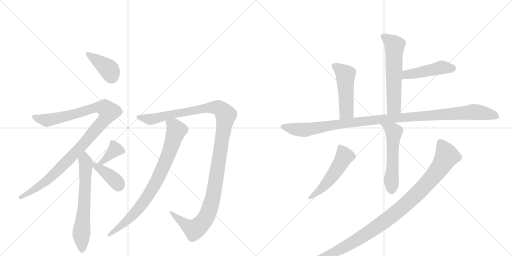
t = 0.00 s
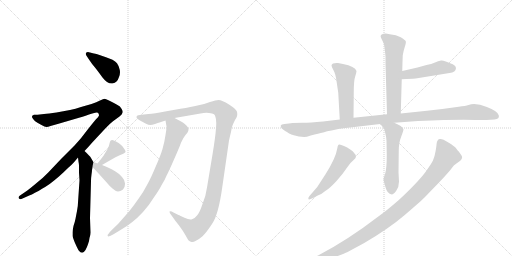
t = 2.29 s
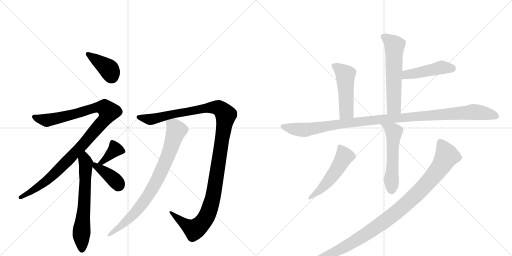
t = 4.57 s
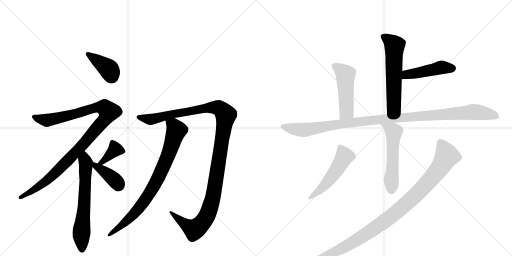
t = 6.85 s
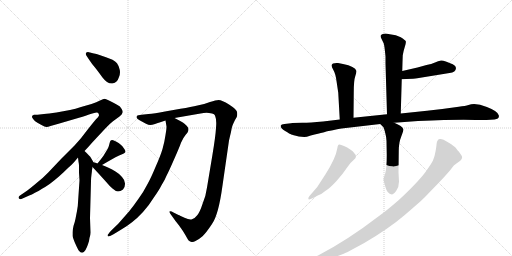
t = 9.14 s
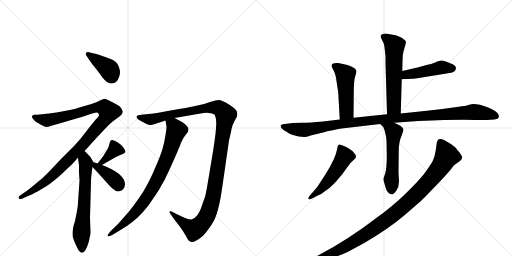
t = 11.42 s

The animated SVG that drew these frames (rendered in a browser with its animation timeline set to each time). Animation: 14 CSS @keyframes rules; one cycle of 11.42 s.

<svg version="1.1" viewBox="0 0 2048 1024" xmlns="http://www.w3.org/2000/svg">
  <g stroke="lightgray" stroke-dasharray="1,1" stroke-width="1" transform="scale(4, 4)">
    <line x1="0" y1="0" x2="256" y2="256"></line>
    <line x1="256" y1="0" x2="0" y2="256"></line>
    <line x1="128" y1="0" x2="128" y2="256"></line>
    <line x1="0" y1="128" x2="256" y2="128"></line>
    <line x1="256" y1="0" x2="512" y2="256"></line>
    <line x1="512" y1="0" x2="256" y2="256"></line>
    <line x1="384" y1="0" x2="384" y2="256"></line>
    <line x1="256" y1="128" x2="512" y2="128"></line>
  </g>
<g transform="scale(1, -1) translate(0, -850)">
   <style type="text/css">
    @keyframes keyframes0 {
      from {
       stroke: black;
       stroke-dashoffset: 399;
       stroke-width: 128;
       }
       56% {
       animation-timing-function: step-end;
       stroke: black;
       stroke-dashoffset: 0;
       stroke-width: 128;
       }
       to {
       stroke: black;
       stroke-width: 1024;
       }
       }
       #make-me-a-hanzi-animation-0 {
         animation: keyframes0 0.574707s both;
         animation-delay: 0.000000s;
         animation-timing-function: linear;
       }
    @keyframes keyframes1 {
      from {
       stroke: black;
       stroke-dashoffset: 1066;
       stroke-width: 128;
       }
       78% {
       animation-timing-function: step-end;
       stroke: black;
       stroke-dashoffset: 0;
       stroke-width: 128;
       }
       to {
       stroke: black;
       stroke-width: 1024;
       }
       }
       #make-me-a-hanzi-animation-1 {
         animation: keyframes1 1.117513s both;
         animation-delay: 0.574707s;
         animation-timing-function: linear;
       }
    @keyframes keyframes2 {
      from {
       stroke: black;
       stroke-dashoffset: 645;
       stroke-width: 128;
       }
       68% {
       animation-timing-function: step-end;
       stroke: black;
       stroke-dashoffset: 0;
       stroke-width: 128;
       }
       to {
       stroke: black;
       stroke-width: 1024;
       }
       }
       #make-me-a-hanzi-animation-2 {
         animation: keyframes2 0.774902s both;
         animation-delay: 1.692220s;
         animation-timing-function: linear;
       }
    @keyframes keyframes3 {
      from {
       stroke: black;
       stroke-dashoffset: 378;
       stroke-width: 128;
       }
       55% {
       animation-timing-function: step-end;
       stroke: black;
       stroke-dashoffset: 0;
       stroke-width: 128;
       }
       to {
       stroke: black;
       stroke-width: 1024;
       }
       }
       #make-me-a-hanzi-animation-3 {
         animation: keyframes3 0.557617s both;
         animation-delay: 2.467122s;
         animation-timing-function: linear;
       }
    @keyframes keyframes4 {
      from {
       stroke: black;
       stroke-dashoffset: 391;
       stroke-width: 128;
       }
       56% {
       animation-timing-function: step-end;
       stroke: black;
       stroke-dashoffset: 0;
       stroke-width: 128;
       }
       to {
       stroke: black;
       stroke-width: 1024;
       }
       }
       #make-me-a-hanzi-animation-4 {
         animation: keyframes4 0.568197s both;
         animation-delay: 3.024740s;
         animation-timing-function: linear;
       }
    @keyframes keyframes5 {
      from {
       stroke: black;
       stroke-dashoffset: 1230;
       stroke-width: 128;
       }
       80% {
       animation-timing-function: step-end;
       stroke: black;
       stroke-dashoffset: 0;
       stroke-width: 128;
       }
       to {
       stroke: black;
       stroke-width: 1024;
       }
       }
       #make-me-a-hanzi-animation-5 {
         animation: keyframes5 1.250977s both;
         animation-delay: 3.592936s;
         animation-timing-function: linear;
       }
    @keyframes keyframes6 {
      from {
       stroke: black;
       stroke-dashoffset: 818;
       stroke-width: 128;
       }
       73% {
       animation-timing-function: step-end;
       stroke: black;
       stroke-dashoffset: 0;
       stroke-width: 128;
       }
       to {
       stroke: black;
       stroke-width: 1024;
       }
       }
       #make-me-a-hanzi-animation-6 {
         animation: keyframes6 0.915690s both;
         animation-delay: 4.843913s;
         animation-timing-function: linear;
       }
    @keyframes keyframes7 {
      from {
       stroke: black;
       stroke-dashoffset: 592;
       stroke-width: 128;
       }
       66% {
       animation-timing-function: step-end;
       stroke: black;
       stroke-dashoffset: 0;
       stroke-width: 128;
       }
       to {
       stroke: black;
       stroke-width: 1024;
       }
       }
       #make-me-a-hanzi-animation-7 {
         animation: keyframes7 0.731771s both;
         animation-delay: 5.759603s;
         animation-timing-function: linear;
       }
    @keyframes keyframes8 {
      from {
       stroke: black;
       stroke-dashoffset: 465;
       stroke-width: 128;
       }
       60% {
       animation-timing-function: step-end;
       stroke: black;
       stroke-dashoffset: 0;
       stroke-width: 128;
       }
       to {
       stroke: black;
       stroke-width: 1024;
       }
       }
       #make-me-a-hanzi-animation-8 {
         animation: keyframes8 0.628418s both;
         animation-delay: 6.491374s;
         animation-timing-function: linear;
       }
    @keyframes keyframes9 {
      from {
       stroke: black;
       stroke-dashoffset: 493;
       stroke-width: 128;
       }
       62% {
       animation-timing-function: step-end;
       stroke: black;
       stroke-dashoffset: 0;
       stroke-width: 128;
       }
       to {
       stroke: black;
       stroke-width: 1024;
       }
       }
       #make-me-a-hanzi-animation-9 {
         animation: keyframes9 0.651204s both;
         animation-delay: 7.119792s;
         animation-timing-function: linear;
       }
    @keyframes keyframes10 {
      from {
       stroke: black;
       stroke-dashoffset: 1114;
       stroke-width: 128;
       }
       78% {
       animation-timing-function: step-end;
       stroke: black;
       stroke-dashoffset: 0;
       stroke-width: 128;
       }
       to {
       stroke: black;
       stroke-width: 1024;
       }
       }
       #make-me-a-hanzi-animation-10 {
         animation: keyframes10 1.156576s both;
         animation-delay: 7.770996s;
         animation-timing-function: linear;
       }
    @keyframes keyframes11 {
      from {
       stroke: black;
       stroke-dashoffset: 551;
       stroke-width: 128;
       }
       64% {
       animation-timing-function: step-end;
       stroke: black;
       stroke-dashoffset: 0;
       stroke-width: 128;
       }
       to {
       stroke: black;
       stroke-width: 1024;
       }
       }
       #make-me-a-hanzi-animation-11 {
         animation: keyframes11 0.698405s both;
         animation-delay: 8.927572s;
         animation-timing-function: linear;
       }
    @keyframes keyframes12 {
      from {
       stroke: black;
       stroke-dashoffset: 516;
       stroke-width: 128;
       }
       63% {
       animation-timing-function: step-end;
       stroke: black;
       stroke-dashoffset: 0;
       stroke-width: 128;
       }
       to {
       stroke: black;
       stroke-width: 1024;
       }
       }
       #make-me-a-hanzi-animation-12 {
         animation: keyframes12 0.669922s both;
         animation-delay: 9.625977s;
         animation-timing-function: linear;
       }
    @keyframes keyframes13 {
      from {
       stroke: black;
       stroke-dashoffset: 1077;
       stroke-width: 128;
       }
       78% {
       animation-timing-function: step-end;
       stroke: black;
       stroke-dashoffset: 0;
       stroke-width: 128;
       }
       to {
       stroke: black;
       stroke-width: 1024;
       }
       }
       #make-me-a-hanzi-animation-13 {
         animation: keyframes13 1.126465s both;
         animation-delay: 10.295898s;
         animation-timing-function: linear;
       }
</style>
<path d="M 358 609 Q 366 596 384 575 Q 400 554 410 540 Q 421 526 428 522 Q 438 516 446 516 L 450 516 Q 460 518 466 524 Q 472 529 476 542 Q 480 552 480 561 Q 480 568 478 574 Q 474 589 468 597 Q 462 605 450 611 L 424 621 L 398 630 Q 385 635 376 636 L 352 642 Q 346 642 344 638 Q 343 637 343 635 Q 343 631 346 627 L 358 609 Z" fill="lightgray"></path> 
<path d="M 338 246 L 354 263 L 368 279 L 424 339 Q 440 356 452 365 L 478 384 Q 489 392 490 399 Q 491 401 491 403 Q 491 408 486 415 Q 481 425 470 430 Q 460 436 442 445 Q 424 454 418 455 Q 414 455 400 448 Q 387 441 366 434 L 324 422 Q 302 415 280 410 L 226 400 Q 194 395 176 394 L 150 391 L 136 391 Q 128 389 128 384 L 128 383 Q 128 380 132 375 Q 136 368 142 364 Q 150 359 164 351 Q 180 342 186 342 Q 192 342 202 346 L 234 355 L 316 379 Q 346 388 362 394 Q 379 400 386 400 Q 393 400 394 396 Q 396 393 396 388 Q 394 382 384 373 Q 376 364 350 331 Q 326 298 300 270 L 246 216 L 192 159 Q 172 138 144 116 Q 118 94 102 83 L 80 68 Q 74 64 74 59 Q 76 54 80 54 Q 81 53 82 53 Q 85 53 90 56 L 108 64 Q 124 70 154 86 Q 184 104 200 115 Q 215 126 238 146 Q 258 164 272 178 Q 287 191 296 201 L 312 220 L 338 246 Z" fill="lightgray"></path> 
<path d="M 312 220 L 314 203 Q 316 194 316 186 L 316 159 Q 318 130 318 128 L 312 40 Q 312 26 308 6 Q 304 -14 302 -25 Q 300 -36 294 -54 Q 290 -72 290 -79 L 290 -94 Q 292 -102 300 -122 Q 308 -140 314 -151 Q 322 -161 328 -161 L 329 -161 Q 335 -161 342 -150 Q 348 -139 352 -127 Q 357 -114 358 -102 Q 362 -90 362 -80 L 360 -22 L 364 125 Q 364 138 366 152 Q 368 166 368 170 Q 369 174 370 182 C 373 202 375 200 374 201 L 364 218 Q 363 223 354 230 Q 347 238 338 246 C 316 267 308 250 312 220 Z" fill="lightgray"></path> 
<path d="M 408 190 L 432 204 L 462 221 Q 479 229 486 232 Q 494 236 498 238 L 502 242 L 502 244 Q 502 248 496 256 Q 490 266 482 272 Q 476 278 464 284 Q 454 290 449 290 Q 444 290 442 287 Q 440 284 438 276 Q 436 268 434 262 Q 432 256 426 247 L 414 227 Q 406 216 390 196 C 371 173 382 175 408 190 Z" fill="lightgray"></path> 
<path d="M 370 182 L 396 154 L 424 123 Q 438 106 450 96 Q 462 85 472 84 Q 482 84 492 92 Q 500 100 500 114 L 500 116 Q 500 129 488 142 Q 476 156 462 164 Q 449 172 434 179 Q 420 186 408 190 L 390 196 L 382 199 L 374 201 C 346 208 350 204 370 182 Z" fill="lightgray"></path> 
<path d="M 698 378 L 802 396 Q 815 399 826 399 Q 831 399 836 398 Q 851 397 856 393 Q 861 389 862 381 Q 865 375 865 358 Q 865 349 864 338 Q 862 304 850 232 L 828 100 Q 824 68 810 34 Q 799 0 788 -12 Q 778 -25 768 -27 Q 766 -28 762 -28 Q 753 -28 738 -21 Q 719 -12 714 -10 L 694 0 Q 686 5 681 5 Q 679 5 678 4 L 678 3 Q 678 -1 682 -6 L 702 -34 Q 718 -54 724 -63 Q 731 -72 742 -91 Q 752 -110 756 -113 Q 761 -116 764 -117 Q 766 -118 769 -118 Q 775 -118 782 -114 Q 794 -109 810 -95 Q 824 -82 848 -46 Q 874 -10 890 108 L 916 288 Q 920 306 924 322 Q 926 338 930 348 Q 934 358 940 370 Q 948 382 948 385 Q 949 389 949 394 Q 949 398 948 403 Q 944 414 916 432 Q 888 450 874 450 Q 864 450 840 442 Q 815 432 790 428 Q 766 422 722 415 L 660 404 Q 616 396 594 394 L 566 391 Q 550 389 548 387 Q 546 385 546 380 Q 548 375 560 368 L 584 355 Q 594 350 601 350 Q 608 350 620 354 Q 633 359 638 360 L 662 368 L 698 378 Z" fill="lightgray"></path> 
<path d="M 662 368 L 666 344 L 666 342 Q 666 335 662 310 Q 658 282 650 254 Q 642 227 622 182 Q 603 136 588 110 Q 575 84 554 55 Q 534 26 516 4 L 472 -46 L 444 -73 Q 430 -89 430 -91 Q 431 -93 432 -96 L 433 -96 Q 437 -96 454 -87 L 482 -70 Q 508 -55 528 -39 Q 550 -22 572 2 Q 595 27 614 58 Q 636 89 646 109 Q 659 129 666 147 Q 675 164 696 212 Q 717 259 724 279 Q 732 298 742 310 Q 752 321 752 324 Q 754 328 754 332 Q 754 336 752 340 Q 748 347 738 355 Q 727 364 698 378 C 671 392 657 398 662 368 Z" fill="lightgray"></path> 
<path d="M 1603 396 L 1607 533 L 1609 566 L 1610 602 L 1611 629 Q 1613 643 1619 662 Q 1625 680 1623 685 Q 1621 690 1603 701 Q 1585 711 1559 713 L 1543 716 Q 1533 716 1529 713 Q 1525 710 1524 710 Q 1521 706 1524 699 L 1535 676 Q 1538 667 1542 624 L 1542 596 L 1548 393 C 1549 363 1602 366 1603 396 Z" fill="lightgray"></path> 
<path d="M 1607 533 L 1626 534 Q 1657 535 1669 537 L 1798 558 Q 1823 561 1824 578 Q 1824 586 1811 593 Q 1774 610 1764 608 Q 1753 606 1740 600 Q 1726 594 1706 590 L 1670 580 L 1609 566 C 1580 559 1577 531 1607 533 Z" fill="lightgray"></path> 
<path d="M 1414 379 L 1415 479 Q 1415 529 1421 545 Q 1426 561 1426 566 Q 1420 585 1372 594 L 1352 598 Q 1341 599 1332 596 Q 1326 592 1326 588 Q 1326 583 1334 569 Q 1342 555 1346 526 L 1353 479 L 1359 372 C 1361 342 1414 349 1414 379 Z" fill="lightgray"></path> 
<path d="M 1169 358 L 1164 357 L 1138 354 Q 1125 354 1123 348 Q 1121 338 1140.5 326 Q 1160 314 1165 312 Q 1170 310 1195 304 L 1217 302 Q 1225 302 1243 308 Q 1309 324 1309 325 Q 1359 335 1366 336 L 1521 354 L 1577 359 L 1672 366 Q 1837 373 1903 370 L 1946 370 L 1978 372 Q 1999 374 1995 389 Q 1993 405 1947.5 422.5 Q 1902 440 1874 430 Q 1862 426 1835 423 L 1769 414 L 1708 407 L 1603 396 L 1548 393 L 1414 379 L 1359 372 L 1292 364 Q 1240 359 1210 359 L 1169 358 Z" fill="lightgray"></path> 
<path d="M 1521 354 L 1534 341 Q 1536 337 1541 318 Q 1546 299 1546 286 L 1547 229 Q 1547 176 1541 157 Q 1534 138 1534 133 Q 1534 128 1542 101 Q 1549 74 1567 72 Q 1574 72 1585 87 Q 1596 102 1596 124 L 1594 161 L 1595 246 Q 1595 280 1605 304 Q 1614 328 1614 332 Q 1610 346 1577 359 C 1549 371 1500 375 1521 354 Z" fill="lightgray"></path> 
<path d="M 1237 65 Q 1232 59 1233.5 54 Q 1235 49 1252 58 L 1271 68 Q 1285 72 1301 86 Q 1321 99 1346 126.5 Q 1371 154 1385.5 176.5 Q 1400 199 1415.5 211 Q 1431 223 1418 236 Q 1412 246 1401 252 Q 1389 262 1376 266 Q 1358 275 1354 271 Q 1350 267 1349 256 Q 1343 218 1302 153 L 1269 102 L 1237 65 Z" fill="lightgray"></path> 
<path d="M 1746 272 Q 1746 266 1742 244 Q 1738 222 1734 214 Q 1731 202 1702 162.5 Q 1673 123 1593 48 Q 1546 7 1512 -17 Q 1391 -110 1274 -171 L 1228 -194 Q 1223 -196 1199 -208 L 1184 -214 Q 1177 -218 1179 -223 Q 1181 -228 1191 -226 L 1203 -223 L 1226 -219 Q 1239 -217 1307 -191 Q 1375 -165 1388.5 -158.5 Q 1402 -152 1457 -122 Q 1556 -64 1619 -10 Q 1682 44 1697 59 L 1755 119 Q 1796 163 1806 176.5 Q 1816 190 1823 194 L 1841 207 Q 1853 219 1846 228.5 Q 1839 238 1838.5 239 Q 1838 240 1836.5 242 Q 1835 244 1833 246 Q 1831 248 1825 256.5 Q 1819 265 1793.5 280.5 Q 1768 296 1760 294 Q 1748 294 1746 272 Z" fill="lightgray"></path> 
      <clipPath id="make-me-a-hanzi-clip-0">
      <path d="M 358 609 Q 366 596 384 575 Q 400 554 410 540 Q 421 526 428 522 Q 438 516 446 516 L 450 516 Q 460 518 466 524 Q 472 529 476 542 Q 480 552 480 561 Q 480 568 478 574 Q 474 589 468 597 Q 462 605 450 611 L 424 621 L 398 630 Q 385 635 376 636 L 352 642 Q 346 642 344 638 Q 343 637 343 635 Q 343 631 346 627 L 358 609 Z" fill="lightgray"></path>
      </clipPath>
      <path clip-path="url(#make-me-a-hanzi-clip-0)" d="M 351 634 L 436 573 L 448 537 " fill="none" id="make-me-a-hanzi-animation-0" stroke-dasharray="271 542" stroke-linecap="round"></path>

      <clipPath id="make-me-a-hanzi-clip-1">
      <path d="M 338 246 L 354 263 L 368 279 L 424 339 Q 440 356 452 365 L 478 384 Q 489 392 490 399 Q 491 401 491 403 Q 491 408 486 415 Q 481 425 470 430 Q 460 436 442 445 Q 424 454 418 455 Q 414 455 400 448 Q 387 441 366 434 L 324 422 Q 302 415 280 410 L 226 400 Q 194 395 176 394 L 150 391 L 136 391 Q 128 389 128 384 L 128 383 Q 128 380 132 375 Q 136 368 142 364 Q 150 359 164 351 Q 180 342 186 342 Q 192 342 202 346 L 234 355 L 316 379 Q 346 388 362 394 Q 379 400 386 400 Q 393 400 394 396 Q 396 393 396 388 Q 394 382 384 373 Q 376 364 350 331 Q 326 298 300 270 L 246 216 L 192 159 Q 172 138 144 116 Q 118 94 102 83 L 80 68 Q 74 64 74 59 Q 76 54 80 54 Q 81 53 82 53 Q 85 53 90 56 L 108 64 Q 124 70 154 86 Q 184 104 200 115 Q 215 126 238 146 Q 258 164 272 178 Q 287 191 296 201 L 312 220 L 338 246 Z" fill="lightgray"></path>
      </clipPath>
      <path clip-path="url(#make-me-a-hanzi-clip-1)" d="M 136 384 L 189 369 L 393 421 L 420 418 L 434 403 L 411 362 L 242 178 L 154 103 L 81 61 " fill="none" id="make-me-a-hanzi-animation-1" stroke-dasharray="938 1876" stroke-linecap="round"></path>

      <clipPath id="make-me-a-hanzi-clip-2">
      <path d="M 312 220 L 314 203 Q 316 194 316 186 L 316 159 Q 318 130 318 128 L 312 40 Q 312 26 308 6 Q 304 -14 302 -25 Q 300 -36 294 -54 Q 290 -72 290 -79 L 290 -94 Q 292 -102 300 -122 Q 308 -140 314 -151 Q 322 -161 328 -161 L 329 -161 Q 335 -161 342 -150 Q 348 -139 352 -127 Q 357 -114 358 -102 Q 362 -90 362 -80 L 360 -22 L 364 125 Q 364 138 366 152 Q 368 166 368 170 Q 369 174 370 182 C 373 202 375 200 374 201 L 364 218 Q 363 223 354 230 Q 347 238 338 246 C 316 267 308 250 312 220 Z" fill="lightgray"></path>
      </clipPath>
      <path clip-path="url(#make-me-a-hanzi-clip-2)" d="M 338 237 L 344 192 L 325 -89 L 329 -151 " fill="none" id="make-me-a-hanzi-animation-2" stroke-dasharray="517 1034" stroke-linecap="round"></path>

      <clipPath id="make-me-a-hanzi-clip-3">
      <path d="M 408 190 L 432 204 L 462 221 Q 479 229 486 232 Q 494 236 498 238 L 502 242 L 502 244 Q 502 248 496 256 Q 490 266 482 272 Q 476 278 464 284 Q 454 290 449 290 Q 444 290 442 287 Q 440 284 438 276 Q 436 268 434 262 Q 432 256 426 247 L 414 227 Q 406 216 390 196 C 371 173 382 175 408 190 Z" fill="lightgray"></path>
      </clipPath>
      <path clip-path="url(#make-me-a-hanzi-clip-3)" d="M 497 243 L 461 252 L 420 211 L 406 200 L 397 201 " fill="none" id="make-me-a-hanzi-animation-3" stroke-dasharray="250 500" stroke-linecap="round"></path>

      <clipPath id="make-me-a-hanzi-clip-4">
      <path d="M 370 182 L 396 154 L 424 123 Q 438 106 450 96 Q 462 85 472 84 Q 482 84 492 92 Q 500 100 500 114 L 500 116 Q 500 129 488 142 Q 476 156 462 164 Q 449 172 434 179 Q 420 186 408 190 L 390 196 L 382 199 L 374 201 C 346 208 350 204 370 182 Z" fill="lightgray"></path>
      </clipPath>
      <path clip-path="url(#make-me-a-hanzi-clip-4)" d="M 377 195 L 383 185 L 456 132 L 469 119 L 473 105 " fill="none" id="make-me-a-hanzi-animation-4" stroke-dasharray="263 526" stroke-linecap="round"></path>

      <clipPath id="make-me-a-hanzi-clip-5">
      <path d="M 698 378 L 802 396 Q 815 399 826 399 Q 831 399 836 398 Q 851 397 856 393 Q 861 389 862 381 Q 865 375 865 358 Q 865 349 864 338 Q 862 304 850 232 L 828 100 Q 824 68 810 34 Q 799 0 788 -12 Q 778 -25 768 -27 Q 766 -28 762 -28 Q 753 -28 738 -21 Q 719 -12 714 -10 L 694 0 Q 686 5 681 5 Q 679 5 678 4 L 678 3 Q 678 -1 682 -6 L 702 -34 Q 718 -54 724 -63 Q 731 -72 742 -91 Q 752 -110 756 -113 Q 761 -116 764 -117 Q 766 -118 769 -118 Q 775 -118 782 -114 Q 794 -109 810 -95 Q 824 -82 848 -46 Q 874 -10 890 108 L 916 288 Q 920 306 924 322 Q 926 338 930 348 Q 934 358 940 370 Q 948 382 948 385 Q 949 389 949 394 Q 949 398 948 403 Q 944 414 916 432 Q 888 450 874 450 Q 864 450 840 442 Q 815 432 790 428 Q 766 422 722 415 L 660 404 Q 616 396 594 394 L 566 391 Q 550 389 548 387 Q 546 385 546 380 Q 548 375 560 368 L 584 355 Q 594 350 601 350 Q 608 350 620 354 Q 633 359 638 360 L 662 368 L 698 378 Z" fill="lightgray"></path>
      </clipPath>
      <path clip-path="url(#make-me-a-hanzi-clip-5)" d="M 553 382 L 597 373 L 618 375 L 854 421 L 874 419 L 901 394 L 856 79 L 822 -24 L 777 -68 L 747 -52 L 680 4 " fill="none" id="make-me-a-hanzi-animation-5" stroke-dasharray="1102 2204" stroke-linecap="round"></path>

      <clipPath id="make-me-a-hanzi-clip-6">
      <path d="M 662 368 L 666 344 L 666 342 Q 666 335 662 310 Q 658 282 650 254 Q 642 227 622 182 Q 603 136 588 110 Q 575 84 554 55 Q 534 26 516 4 L 472 -46 L 444 -73 Q 430 -89 430 -91 Q 431 -93 432 -96 L 433 -96 Q 437 -96 454 -87 L 482 -70 Q 508 -55 528 -39 Q 550 -22 572 2 Q 595 27 614 58 Q 636 89 646 109 Q 659 129 666 147 Q 675 164 696 212 Q 717 259 724 279 Q 732 298 742 310 Q 752 321 752 324 Q 754 328 754 332 Q 754 336 752 340 Q 748 347 738 355 Q 727 364 698 378 C 671 392 657 398 662 368 Z" fill="lightgray"></path>
      </clipPath>
      <path clip-path="url(#make-me-a-hanzi-clip-6)" d="M 670 363 L 698 343 L 704 325 L 674 232 L 628 129 L 551 11 L 493 -47 L 433 -93 " fill="none" id="make-me-a-hanzi-animation-6" stroke-dasharray="690 1380" stroke-linecap="round"></path>

      <clipPath id="make-me-a-hanzi-clip-7">
      <path d="M 1603 396 L 1607 533 L 1609 566 L 1610 602 L 1611 629 Q 1613 643 1619 662 Q 1625 680 1623 685 Q 1621 690 1603 701 Q 1585 711 1559 713 L 1543 716 Q 1533 716 1529 713 Q 1525 710 1524 710 Q 1521 706 1524 699 L 1535 676 Q 1538 667 1542 624 L 1542 596 L 1548 393 C 1549 363 1602 366 1603 396 Z" fill="lightgray"></path>
      </clipPath>
      <path clip-path="url(#make-me-a-hanzi-clip-7)" d="M 1531 705 L 1578 667 L 1576 423 L 1554 401 " fill="none" id="make-me-a-hanzi-animation-7" stroke-dasharray="464 928" stroke-linecap="round"></path>

      <clipPath id="make-me-a-hanzi-clip-8">
      <path d="M 1607 533 L 1626 534 Q 1657 535 1669 537 L 1798 558 Q 1823 561 1824 578 Q 1824 586 1811 593 Q 1774 610 1764 608 Q 1753 606 1740 600 Q 1726 594 1706 590 L 1670 580 L 1609 566 C 1580 559 1577 531 1607 533 Z" fill="lightgray"></path>
      </clipPath>
      <path clip-path="url(#make-me-a-hanzi-clip-8)" d="M 1611 538 L 1626 552 L 1769 581 L 1811 577 " fill="none" id="make-me-a-hanzi-animation-8" stroke-dasharray="337 674" stroke-linecap="round"></path>

      <clipPath id="make-me-a-hanzi-clip-9">
      <path d="M 1414 379 L 1415 479 Q 1415 529 1421 545 Q 1426 561 1426 566 Q 1420 585 1372 594 L 1352 598 Q 1341 599 1332 596 Q 1326 592 1326 588 Q 1326 583 1334 569 Q 1342 555 1346 526 L 1353 479 L 1359 372 C 1361 342 1414 349 1414 379 Z" fill="lightgray"></path>
      </clipPath>
      <path clip-path="url(#make-me-a-hanzi-clip-9)" d="M 1336 587 L 1382 551 L 1386 404 L 1365 380 " fill="none" id="make-me-a-hanzi-animation-9" stroke-dasharray="365 730" stroke-linecap="round"></path>

      <clipPath id="make-me-a-hanzi-clip-10">
      <path d="M 1169 358 L 1164 357 L 1138 354 Q 1125 354 1123 348 Q 1121 338 1140.5 326 Q 1160 314 1165 312 Q 1170 310 1195 304 L 1217 302 Q 1225 302 1243 308 Q 1309 324 1309 325 Q 1359 335 1366 336 L 1521 354 L 1577 359 L 1672 366 Q 1837 373 1903 370 L 1946 370 L 1978 372 Q 1999 374 1995 389 Q 1993 405 1947.5 422.5 Q 1902 440 1874 430 Q 1862 426 1835 423 L 1769 414 L 1708 407 L 1603 396 L 1548 393 L 1414 379 L 1359 372 L 1292 364 Q 1240 359 1210 359 L 1169 358 Z" fill="lightgray"></path>
      </clipPath>
      <path clip-path="url(#make-me-a-hanzi-clip-10)" d="M 1131 345 L 1214 331 L 1438 364 L 1887 402 L 1948 396 L 1982 385 " fill="none" id="make-me-a-hanzi-animation-10" stroke-dasharray="986 1972" stroke-linecap="round"></path>

      <clipPath id="make-me-a-hanzi-clip-11">
      <path d="M 1521 354 L 1534 341 Q 1536 337 1541 318 Q 1546 299 1546 286 L 1547 229 Q 1547 176 1541 157 Q 1534 138 1534 133 Q 1534 128 1542 101 Q 1549 74 1567 72 Q 1574 72 1585 87 Q 1596 102 1596 124 L 1594 161 L 1595 246 Q 1595 280 1605 304 Q 1614 328 1614 332 Q 1610 346 1577 359 C 1549 371 1500 375 1521 354 Z" fill="lightgray"></path>
      </clipPath>
      <path clip-path="url(#make-me-a-hanzi-clip-11)" d="M 1528 355 L 1573 326 L 1575 319 L 1566 85 " fill="none" id="make-me-a-hanzi-animation-11" stroke-dasharray="423 846" stroke-linecap="round"></path>

      <clipPath id="make-me-a-hanzi-clip-12">
      <path d="M 1237 65 Q 1232 59 1233.5 54 Q 1235 49 1252 58 L 1271 68 Q 1285 72 1301 86 Q 1321 99 1346 126.5 Q 1371 154 1385.5 176.5 Q 1400 199 1415.5 211 Q 1431 223 1418 236 Q 1412 246 1401 252 Q 1389 262 1376 266 Q 1358 275 1354 271 Q 1350 267 1349 256 Q 1343 218 1302 153 L 1269 102 L 1237 65 Z" fill="lightgray"></path>
      </clipPath>
      <path clip-path="url(#make-me-a-hanzi-clip-12)" d="M 1359 261 L 1378 225 L 1365 201 L 1295 105 L 1238 59 " fill="none" id="make-me-a-hanzi-animation-12" stroke-dasharray="388 776" stroke-linecap="round"></path>

      <clipPath id="make-me-a-hanzi-clip-13">
      <path d="M 1746 272 Q 1746 266 1742 244 Q 1738 222 1734 214 Q 1731 202 1702 162.5 Q 1673 123 1593 48 Q 1546 7 1512 -17 Q 1391 -110 1274 -171 L 1228 -194 Q 1223 -196 1199 -208 L 1184 -214 Q 1177 -218 1179 -223 Q 1181 -228 1191 -226 L 1203 -223 L 1226 -219 Q 1239 -217 1307 -191 Q 1375 -165 1388.5 -158.5 Q 1402 -152 1457 -122 Q 1556 -64 1619 -10 Q 1682 44 1697 59 L 1755 119 Q 1796 163 1806 176.5 Q 1816 190 1823 194 L 1841 207 Q 1853 219 1846 228.5 Q 1839 238 1838.5 239 Q 1838 240 1836.5 242 Q 1835 244 1833 246 Q 1831 248 1825 256.5 Q 1819 265 1793.5 280.5 Q 1768 296 1760 294 Q 1748 294 1746 272 Z" fill="lightgray"></path>
      </clipPath>
      <path clip-path="url(#make-me-a-hanzi-clip-13)" d="M 1762 279 L 1786 231 L 1772 198 L 1698 106 L 1606 19 L 1506 -59 L 1417 -117 L 1312 -172 L 1186 -221 " fill="none" id="make-me-a-hanzi-animation-13" stroke-dasharray="949 1898" stroke-linecap="round"></path>

</g>
</svg>
